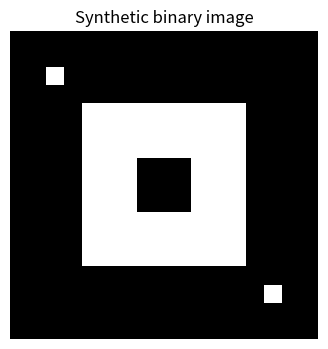
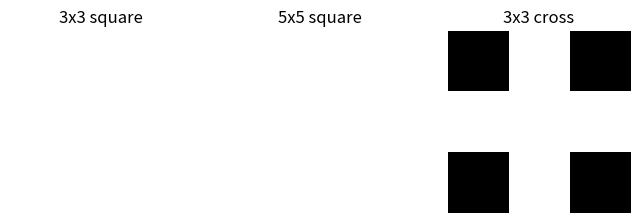

Write the Python code that produced these figures, in order. (Note: this script raises an exception after producing the figures.)
import matplotlib.pyplot as plt
import numpy as np

synthetic_image = np.zeros((17, 17), dtype=np.uint8)
synthetic_image[4:13, 4:13] = 255
synthetic_image[7:10, 7:10] = 0
synthetic_image[2, 2] = 255
synthetic_image[14, 14] = 255

plt.figure(figsize=(4, 4))
plt.imshow(synthetic_image, cmap="gray", vmin=0, vmax=255)
plt.title("Synthetic binary image")
plt.axis("off");

square_3 = np.ones((3, 3), dtype=np.uint8)
square_5 = np.ones((5, 5), dtype=np.uint8)
cross_3 = np.array([[0, 1, 0], [1, 1, 1], [0, 1, 0]], dtype=np.uint8)

fig, axes = plt.subplots(1, 3, figsize=(8, 3))
for axis, element, title in zip(
    axes,
    (square_3, square_5, cross_3),
    ("3x3 square", "5x5 square", "3x3 cross"),
    strict=True,
):
    axis.imshow(element, cmap="gray", vmin=0, vmax=1)
    axis.set_title(title)
    axis.axis("off")

def dilatacao_binaria(imagem, elemento_estruturante):
    """Returns the manual binary dilation of a 2D image."""

    ### START CODE HERE ###

    # TODO: Implement binary dilation manually.
    raise NotImplementedError("Implement dilatacao_binaria.")

    ### END CODE HERE ###

def erosao_binaria(imagem, elemento_estruturante):
    """Returns the manual binary erosion of a 2D image."""

    ### START CODE HERE ###

    # TODO: Implement binary erosion manually.
    raise NotImplementedError("Implement erosao_binaria.")

    ### END CODE HERE ###

def abertura_binaria(imagem, elemento_estruturante):
    """Returns binary opening using the student erosion and dilation."""

    ### START CODE HERE ###

    # TODO: Implement binary opening.
    raise NotImplementedError("Implement abertura_binaria.")

    ### END CODE HERE ###

def fechamento_binario(imagem, elemento_estruturante):
    """Returns binary closing using the student dilation and erosion."""

    ### START CODE HERE ###

    # TODO: Implement binary closing.
    raise NotImplementedError("Implement fechamento_binario.")

    ### END CODE HERE ###

def assert_binary_output(output, shape):
    assert output.shape == shape
    assert np.issubdtype(output.dtype, np.integer)
    assert set(np.unique(output)).issubset({0, 255})


single_pixel = np.zeros((7, 7), dtype=np.uint8)
single_pixel[3, 3] = 255
expected_dilation = np.zeros((7, 7), dtype=np.uint8)
expected_dilation[2:5, 2:5] = 255
np.testing.assert_array_equal(
    dilatacao_binaria(single_pixel, square_3), expected_dilation
)

block = np.zeros((7, 7), dtype=np.uint8)
block[2:5, 2:5] = 255
expected_erosion = np.zeros((7, 7), dtype=np.uint8)
expected_erosion[3, 3] = 255
np.testing.assert_array_equal(erosao_binaria(block, square_3), expected_erosion)

with_noise = block.copy()
with_noise[0, 0] = 255
np.testing.assert_array_equal(abertura_binaria(with_noise, square_3), block)

with_hole = np.zeros((9, 9), dtype=np.uint8)
with_hole[2:7, 2:7] = 255
with_hole[4, 4] = 0
expected_closing = with_hole.copy()
expected_closing[4, 4] = 255
np.testing.assert_array_equal(fechamento_binario(with_hole, square_3), expected_closing)

border_pixel = np.zeros((5, 5), dtype=np.uint8)
border_pixel[0, 0] = 255
expected_border = np.zeros((5, 5), dtype=np.uint8)
expected_border[0:2, 0:2] = 255
np.testing.assert_array_equal(
    dilatacao_binaria(border_pixel, square_3), expected_border
)

expected_cross = np.zeros((7, 7), dtype=np.uint8)
expected_cross[2:5, 3] = 255
expected_cross[3, 2:5] = 255
np.testing.assert_array_equal(dilatacao_binaria(single_pixel, cross_3), expected_cross)

large_image = np.zeros((9, 9), dtype=np.uint8)
large_image[4, 4] = 255
expected_square_5 = np.zeros((9, 9), dtype=np.uint8)
expected_square_5[2:7, 2:7] = 255
np.testing.assert_array_equal(
    dilatacao_binaria(large_image, square_5), expected_square_5
)

contract_image = with_noise.copy()
contract_element = square_3.copy()
for operation in (
    dilatacao_binaria,
    erosao_binaria,
    abertura_binaria,
    fechamento_binario,
):
    output = operation(contract_image, contract_element)
    assert_binary_output(output, contract_image.shape)
    np.testing.assert_array_equal(contract_image, with_noise)
    np.testing.assert_array_equal(contract_element, square_3)

print("Test passed!")

element = square_3
results = (
    ("Original", synthetic_image),
    ("Dilation", dilatacao_binaria(synthetic_image, element)),
    ("Erosion", erosao_binaria(synthetic_image, element)),
    ("Opening", abertura_binaria(synthetic_image, element)),
    ("Closing", fechamento_binario(synthetic_image, element)),
)

fig, axes = plt.subplots(1, len(results), figsize=(16, 4))
for axis, (title, image) in zip(axes, results, strict=True):
    axis.imshow(image, cmap="gray", vmin=0, vmax=255)
    axis.set_title(title)
    axis.axis("off")
plt.tight_layout()
